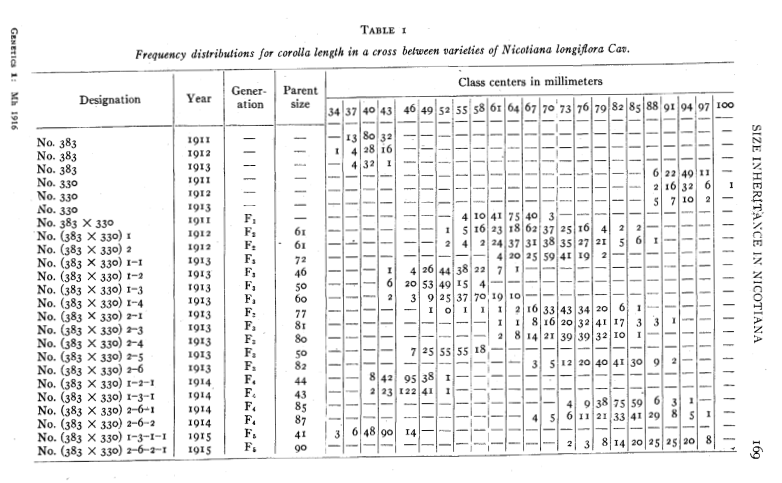

The file beside this chart, header and first rows:
Name, Year, Generation, Selection, ParentPop, ParentSize, mm34, mm37, mm40, mm43, mm46, mm49, mm52, mm55, mm58, mm61, mm64, mm67, mm70, mm73, mm76, mm79, mm82, mm85
No. 383, 1911, P1, , , , , 13, 80, 32, , , , , , , , , , , , , , 
No. 383, 1912, P1, , , , 1, 4, 28, 16, , , , , , , , , , , , , , 
No. 383, 1913, P1, , , , , 4, 32, 1, , , , , , , , , , , , , , 
No. 330, 1911, P2, , , , , , , , , , , , , , , , , , , , , 
No. 330, 1912, P2, , , , , , , , , , , , , , , , , , , , , 
No. 330, 1913, P2, , , , , , , , , , , , , , , , , , , , , 
No. 383 x 330, 1911, F1, , , , , , , , , , , 4, 10, 41, 75, 40, 3, , , , , 
No. (383 x 330) 1, 1912, F2, Small, No. 383 x 330, 61, , , , , , , 1, 5, 16, 23, 18, 62, 37, 25, 16, 4, 2, 2
No. (383 x 330) 2, 1912, F2, Large, No. 383 x 330, 61, , , , , , , 2, 4, 2, 24, 37, 31, 38, 35, 27, 21, 5, 6
No. (383 x 330) 1-1, 1913, F3, Large, No. (383 x 330) 1, 72, , , , , , , , , , 4, 20, 25, 59, 41, 19, 2, , 
No. (383 x 330) 1-2, 1913, F3, Small, No. (383 x 330) 1, 46, , , , 1, 4, 26, 44, 38, 22, 7, 1, , , , , , , 
No. (383 x 330) 1-3, 1913, F3, Small, No. (383 x 330) 1, 50, , , , 6, 20, 53, 49, 15, 4, , , , , , , , , 
No. (383 x 330) 1-4, 1913, F3, Small, No. (383 x 330) 1, 60, , , , 2, 3, 9, 25, 37, 70, 19, 10, , , , , , , 
No. (383 x 330) 2-1, 1913, F3, Large, No. (383 x 330) 2, 77, , , , , , 1, 0, 1, 1, 1, 2, 16, 33, 43, 34, 20, 6, 1
No. (383 x 330) 2-3, 1913, F3, Large, No. (383 x 330) 2, 81, , , , , , , , , , 1, 1, 8, 16, 20, 32, 41, 17, 3
No. (383 x 330) 2-4, 1913, F3, Large, No. (383 x 330) 2, 80, , , , , , , , , , 2, 8, 14, 21, 39, 39, 32, 10, 1
No. (383 x 330) 2-5, 1913, F3, Small, No. (383 x 330) 2, 50, , , , , 7, 25, 55, 55, 18, , , , , , , , , 
No. (383 x 330) 2-6, 1913, F3, Large, No. (383 x 330) 2, 82, , , , , , , , , , , , 3, 5, 12, 20, 40, 41, 30
No. (383 x 330) 1-2-1, 1914, F4, Small, No. (383 x 330) 1-2, 44, , , 8, 42, 95, 38, 1, , , , , , , , , , , 
No. (383 x 330) 1-3-1, 1914, F4, Small, No. (383 x 330) 1-3, 43, , , 2, 23, 122, 41, 1, , , , , , , , , , , 
No. (383 x 330) 2-6-1, 1914, F4, Large, No. (383 x 330) 2-6, 85, , , , , , , , , , , , , , 4, 9, 38, 75, 59
No. (383 x 330) 2-6-2, 1914, F4, Large, No. (383 x 330) 2-6, 87, , , , , , , , , , , , 4, 5, 6, 11, 21, 33, 41
No. (383 x 330) 1-3-1-1, 1915, F5, Small, No. (383 x 330) 1-3-1, 41, 3, 6, 48, 90, 14, , , , , , , , , , , , , 
No. (383 x 330) 2-6-2-1, 1915, F5, Large, No. (383 x 330) 2-6-2, 90, , , , , , , , , , , , , , 2, 3, 8, 14, 20
